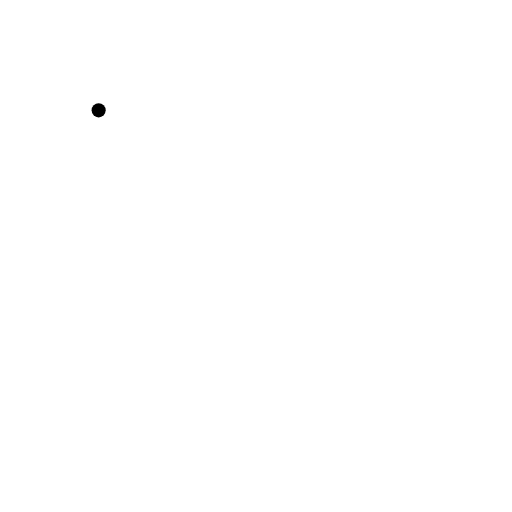
t = 0.00 s
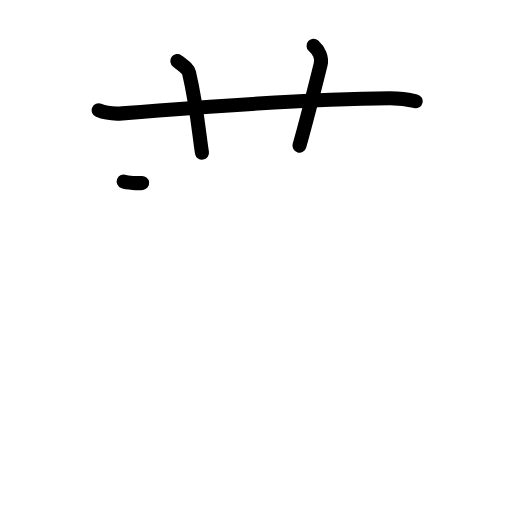
t = 3.25 s
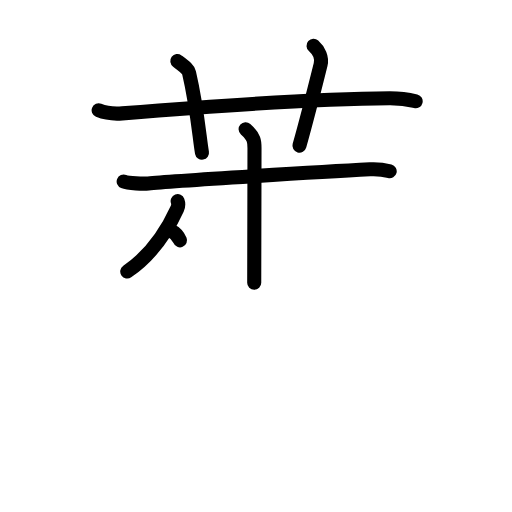
t = 6.25 s
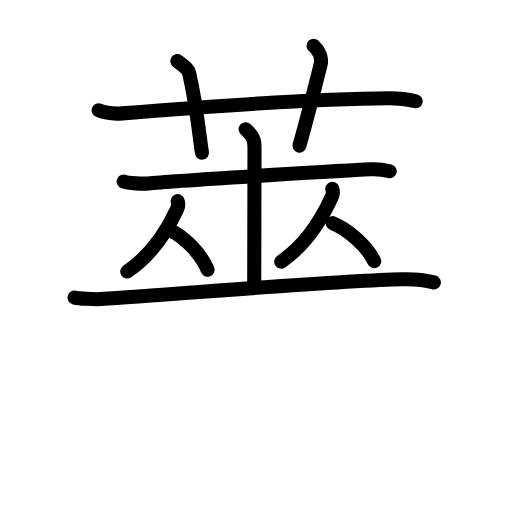
t = 9.58 s
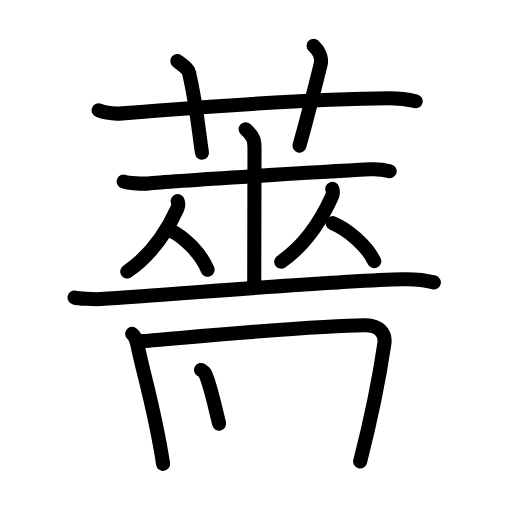
t = 12.88 s
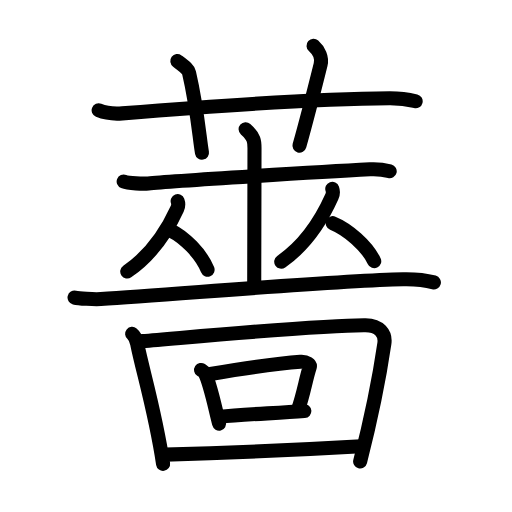
t = 16.00 s

The animated SVG that drew these frames (rendered in a browser with its animation timeline set to each time). Animation: 48 SMIL elements (animate=48); one cycle of 16.00 s.

<?xml version="1.0" encoding="UTF-8"?>
<!--
AniKanjiVG is licensed by CC-BY-SA Paul C. Sommerhoff (https://bitbucket.org/sommerhoff/anikanjivg).
AniKanjiVG uses KanjiVG which is licensed by CC-BY-SA Ulrich Apel (http://kanjivg.tagaini.net).
See also http://creativecommons.org/licenses/by-sa/3.0/
-->
<svg xmlns:kvg='http://kanjivg.tagaini.net' xmlns='http://www.w3.org/2000/svg' width='109' height='109' viewBox='0 0 109 109' style='fill:none;stroke:#000000;stroke-width:3;stroke-linecap:round;stroke-linejoin:round;' id="kvg:kanji_08594"><g id="kvg:08594" kvg:element="薔"><g id="kvg:08594-g1" kvg:element="艹" kvg:variant="true" kvg:original="艸" kvg:position="top" kvg:radical="general"><path id="kvg:08594-s1" kvg:type="㇐" d="M21,23.49c1.59,0.65,3.43,0.77,5.02,0.65c14.59-1.18,40.1-3.13,56.92-3.22c2.65-0.01,4.23,0.31,5.55,0.63"><animate attributeName="d" begin="0.0s" dur="0.3333333333333333s" from="M21,23.49C21,23.49,21,23.49,21,23.49" to="M21,23.49c1.59,0.65,3.43,0.77,5.02,0.65" />
<animate attributeName="d" begin="0.3333333333333333s" dur="0.3333333333333333s" from="M21,23.49c1.59,0.65,3.43,0.77,5.02,0.65c0,0,0,0,0,0,0" to="M21,23.49c1.59,0.65,3.43,0.77,5.02,0.65c14.59-1.18,40.1-3.13,56.92-3.22" />
<animate attributeName="d" begin="0.6666666666666666s" dur="0.3333333333333333s" from="M21,23.49c1.59,0.65,3.43,0.77,5.02,0.65c14.59-1.18,40.1-3.13,56.92-3.22c0,0,0,0,0,0,0" to="M21,23.49c1.59,0.65,3.43,0.77,5.02,0.65c14.59-1.18,40.1-3.13,56.92-3.22c2.65-0.01,4.23,0.31,5.55,0.63" />
</path>
<path id="kvg:08594-s2" kvg:type="㇑a" d="M37.75,13c1.75,1.3,2.31,1.69,2.5,2.49C42,22.98,42.5,29.78,43,32.5"><animate attributeName="d" begin="1.0s" dur="0.5s" from="M37.75,13C37.75,13,37.75,13,37.75,13" to="M37.75,13c1.75,1.3,2.31,1.69,2.5,2.49" />
<animate attributeName="d" begin="1.5s" dur="0.5s" from="M37.75,13c1.75,1.3,2.31,1.69,2.5,2.49c0,0,0,0,0,0,0" to="M37.75,13c1.75,1.3,2.31,1.69,2.5,2.49C42,22.98,42.5,29.78,43,32.5" />
<animate attributeName="d" begin="0s" dur="1.0s" from="M-100,-100" to="M-100,-100" />
</path>
<path id="kvg:08594-s3" kvg:type="㇑a" d="M66.75,9.75c1.12,1,1.87,2.52,1.5,4c-1.12,4.5-2.88,11.5-4.5,17.25"><animate attributeName="d" begin="2.0s" dur="0.5s" from="M66.75,9.75C66.75,9.75,66.75,9.75,66.75,9.75" to="M66.75,9.75c1.12,1,1.87,2.52,1.5,4" />
<animate attributeName="d" begin="2.5s" dur="0.5s" from="M66.75,9.75c1.12,1,1.87,2.52,1.5,4c0,0,0,0,0,0,0" to="M66.75,9.75c1.12,1,1.87,2.52,1.5,4c-1.12,4.5-2.88,11.5-4.5,17.25" />
<animate attributeName="d" begin="0s" dur="2.0s" from="M-100,-100" to="M-100,-100" />
</path>
</g>
<g id="kvg:08594-g2" kvg:element="嗇" kvg:position="bottom"><g id="kvg:08594-g3" kvg:element="巫" kvg:variant="true" kvg:position="top"><g id="kvg:08594-g4" kvg:element="工" kvg:part="1" kvg:variant="true"><g id="kvg:08594-g5" kvg:element="土" kvg:part="1"><path id="kvg:08594-s4" kvg:type="㇐" d="M26.33,38.65c0.99,0.39,4.24,0.52,5.24,0.4c4.68-0.53,39.33-2.59,47.19-3c1.54-0.08,2.93,0.08,4.2,0.41"><animate attributeName="d" begin="3.0s" dur="0.3333333333333333s" from="M26.33,38.65C26.33,38.65,26.33,38.65,26.33,38.65" to="M26.33,38.65c0.99,0.39,4.24,0.52,5.24,0.4" />
<animate attributeName="d" begin="3.3333333333333335s" dur="0.3333333333333333s" from="M26.33,38.65c0.99,0.39,4.24,0.52,5.24,0.4c0,0,0,0,0,0,0" to="M26.33,38.65c0.99,0.39,4.24,0.52,5.24,0.4c4.68-0.53,39.33-2.59,47.19-3" />
<animate attributeName="d" begin="3.6666666666666665s" dur="0.3333333333333333s" from="M26.33,38.65c0.99,0.39,4.24,0.52,5.24,0.4c4.68-0.53,39.33-2.59,47.19-3c0,0,0,0,0,0,0" to="M26.33,38.65c0.99,0.39,4.24,0.52,5.24,0.4c4.68-0.53,39.33-2.59,47.19-3c1.54-0.08,2.93,0.08,4.2,0.41" />
<animate attributeName="d" begin="0s" dur="3.0s" from="M-100,-100" to="M-100,-100" />
</path>
<path id="kvg:08594-s5" kvg:type="㇑" d="M52.29,27.5c1.89,1.68,1.89,2.68,1.89,4.03c0,9.4-0.06,12.56-0.06,28.66"><animate attributeName="d" begin="4.0s" dur="0.5s" from="M52.29,27.5C52.29,27.5,52.29,27.5,52.29,27.5" to="M52.29,27.5c1.89,1.68,1.89,2.68,1.89,4.03" />
<animate attributeName="d" begin="4.5s" dur="0.5s" from="M52.29,27.5c1.89,1.68,1.89,2.68,1.89,4.03c0,0,0,0,0,0,0" to="M52.29,27.5c1.89,1.68,1.89,2.68,1.89,4.03c0,9.4-0.06,12.56-0.06,28.66" />
<animate attributeName="d" begin="0s" dur="4.0s" from="M-100,-100" to="M-100,-100" />
</path>
</g>
</g>
<g id="kvg:08594-g6" kvg:element="从"><g id="kvg:08594-g7" kvg:element="人" kvg:position="left"><path id="kvg:08594-s6" kvg:type="㇒" d="M37.82,42.82c0.14,0.38,0.1,1.2-0.09,1.62c-1.88,4.1-4.84,9.44-10.64,13.36"><animate attributeName="d" begin="5.0s" dur="0.5s" from="M37.82,42.82C37.82,42.82,37.82,42.82,37.82,42.82" to="M37.82,42.82c0.14,0.38,0.1,1.2-0.09,1.62" />
<animate attributeName="d" begin="5.5s" dur="0.5s" from="M37.82,42.82c0.14,0.38,0.1,1.2-0.09,1.62c0,0,0,0,0,0,0" to="M37.82,42.82c0.14,0.38,0.1,1.2-0.09,1.62c-1.88,4.1-4.84,9.44-10.64,13.36" />
<animate attributeName="d" begin="0s" dur="5.0s" from="M-100,-100" to="M-100,-100" />
</path>
<path id="kvg:08594-s7" kvg:type="㇏" d="M36.37,49.08c2.83,1.35,6.44,4.93,7.82,8.33"><animate attributeName="d" begin="6.0s" dur="1.0s" from="M36.37,49.08C36.37,49.08,36.37,49.08,36.37,49.08" to="M36.37,49.08c2.83,1.35,6.44,4.93,7.82,8.33" />
<animate attributeName="d" begin="0s" dur="6.0s" from="M-100,-100" to="M-100,-100" />
</path>
</g>
<g id="kvg:08594-g8" kvg:element="人" kvg:position="right"><path id="kvg:08594-s8" kvg:type="㇒" d="M70.74,40.19c0.14,0.39,0.11,1.24-0.09,1.68c-1.91,4.25-4.91,9.78-10.78,13.84"><animate attributeName="d" begin="7.0s" dur="0.5s" from="M70.74,40.19C70.74,40.19,70.74,40.19,70.74,40.19" to="M70.74,40.19c0.14,0.39,0.11,1.24-0.09,1.68" />
<animate attributeName="d" begin="7.5s" dur="0.5s" from="M70.74,40.19c0.14,0.39,0.11,1.24-0.09,1.68c0,0,0,0,0,0,0" to="M70.74,40.19c0.14,0.39,0.11,1.24-0.09,1.68c-1.91,4.25-4.91,9.78-10.78,13.84" />
<animate attributeName="d" begin="0s" dur="7.0s" from="M-100,-100" to="M-100,-100" />
</path>
<path id="kvg:08594-s9" kvg:type="㇏" d="M70.84,47.51c3.2,1.31,7.27,4.79,8.83,8.09"><animate attributeName="d" begin="8.0s" dur="1.0s" from="M70.84,47.51C70.84,47.51,70.84,47.51,70.84,47.51" to="M70.84,47.51c3.2,1.31,7.27,4.79,8.83,8.09" />
<animate attributeName="d" begin="0s" dur="8.0s" from="M-100,-100" to="M-100,-100" />
</path>
</g>
</g>
<g id="kvg:08594-g9" kvg:element="工" kvg:part="2" kvg:variant="true"><g id="kvg:08594-g10" kvg:element="土"><path id="kvg:08594-s10" kvg:type="㇐" d="M15.87,63.34c0.89,0.21,4.08,0.42,5.59,0.33c16.28-1.01,49.53-3.92,64.35-4.22c2.43-0.05,5.34,0.34,6.56,0.67"><animate attributeName="d" begin="9.0s" dur="0.3333333333333333s" from="M15.87,63.34C15.87,63.34,15.87,63.34,15.87,63.34" to="M15.87,63.34c0.89,0.21,4.08,0.42,5.59,0.33" />
<animate attributeName="d" begin="9.333333333333334s" dur="0.3333333333333333s" from="M15.87,63.34c0.89,0.21,4.08,0.42,5.59,0.33c0,0,0,0,0,0,0" to="M15.87,63.34c0.89,0.21,4.08,0.42,5.59,0.33c16.28-1.01,49.53-3.92,64.35-4.22" />
<animate attributeName="d" begin="9.666666666666666s" dur="0.3333333333333333s" from="M15.87,63.34c0.89,0.21,4.08,0.42,5.59,0.33c16.28-1.01,49.53-3.92,64.35-4.22c0,0,0,0,0,0,0" to="M15.87,63.34c0.89,0.21,4.08,0.42,5.59,0.33c16.28-1.01,49.53-3.92,64.35-4.22c2.43-0.05,5.34,0.34,6.56,0.67" />
<animate attributeName="d" begin="0s" dur="9.0s" from="M-100,-100" to="M-100,-100" />
</path>
</g>
</g>
</g>
<g id="kvg:08594-g11" kvg:element="回" kvg:position="bottom"><g id="kvg:08594-g12" kvg:element="囗" kvg:part="1"><path id="kvg:08594-s11" kvg:type="㇑" d="M28.13,71.08c0.81,0.66,0.93,1.37,1.1,2.21c1.13,5.67,3.83,14.38,5.49,25.47"><animate attributeName="d" begin="10.0s" dur="0.5s" from="M28.13,71.08C28.13,71.08,28.13,71.08,28.13,71.08" to="M28.13,71.08c0.81,0.66,0.93,1.37,1.1,2.21" />
<animate attributeName="d" begin="10.5s" dur="0.5s" from="M28.13,71.08c0.81,0.66,0.93,1.37,1.1,2.21c0,0,0,0,0,0,0" to="M28.13,71.08c0.81,0.66,0.93,1.37,1.1,2.21c1.13,5.67,3.83,14.38,5.49,25.47" />
<animate attributeName="d" begin="0s" dur="10.0s" from="M-100,-100" to="M-100,-100" />
</path>
<path id="kvg:08594-s12" kvg:type="㇕a" d="M30.29,72.62c13.83-1.15,38.87-3.47,47.53-3.39c2.93,0.02,4.32,1.79,4.01,3.9c-1.08,7.38-3.01,16.72-5.16,25.1"><animate attributeName="d" begin="11.0s" dur="0.3333333333333333s" from="M30.29,72.62C30.29,72.62,30.29,72.62,30.29,72.62" to="M30.29,72.62c13.83-1.15,38.87-3.47,47.53-3.39" />
<animate attributeName="d" begin="11.333333333333334s" dur="0.3333333333333333s" from="M30.29,72.62c13.83-1.15,38.87-3.47,47.53-3.39c0,0,0,0,0,0,0" to="M30.29,72.62c13.83-1.15,38.87-3.47,47.53-3.39c2.93,0.02,4.32,1.79,4.01,3.9" />
<animate attributeName="d" begin="11.666666666666666s" dur="0.3333333333333333s" from="M30.29,72.62c13.83-1.15,38.87-3.47,47.53-3.39c2.93,0.02,4.32,1.79,4.01,3.9c0,0,0,0,0,0,0" to="M30.29,72.62c13.83-1.15,38.87-3.47,47.53-3.39c2.93,0.02,4.32,1.79,4.01,3.9c-1.08,7.38-3.01,16.72-5.16,25.1" />
<animate attributeName="d" begin="0s" dur="11.0s" from="M-100,-100" to="M-100,-100" />
</path>
</g>
<g id="kvg:08594-g13" kvg:element="口"><path id="kvg:08594-s13" kvg:type="㇑" d="M42.81,78.76c0.32,0.21,0.64,0.38,0.78,0.64c1.1,2.05,2.12,7.1,3.06,10.78"><animate attributeName="d" begin="12.0s" dur="0.5s" from="M42.81,78.76C42.81,78.76,42.81,78.76,42.81,78.76" to="M42.81,78.76c0.32,0.21,0.64,0.38,0.78,0.64" />
<animate attributeName="d" begin="12.5s" dur="0.5s" from="M42.81,78.76c0.32,0.21,0.64,0.38,0.78,0.64c0,0,0,0,0,0,0" to="M42.81,78.76c0.32,0.21,0.64,0.38,0.78,0.64c1.1,2.05,2.12,7.1,3.06,10.78" />
<animate attributeName="d" begin="0s" dur="12.0s" from="M-100,-100" to="M-100,-100" />
</path>
<path id="kvg:08594-s14" kvg:type="㇕b" d="M44.78,79.62c6.48-1.07,15.46-2.32,19.17-2.59c1.36-0.1,2.17,0.58,1.98,1.16c-0.8,2.39-1.29,5.71-2.48,9.02"><animate attributeName="d" begin="13.0s" dur="0.3333333333333333s" from="M44.78,79.62C44.78,79.62,44.78,79.62,44.78,79.62" to="M44.78,79.62c6.48-1.07,15.46-2.32,19.17-2.59" />
<animate attributeName="d" begin="13.333333333333334s" dur="0.3333333333333333s" from="M44.78,79.62c6.48-1.07,15.46-2.32,19.17-2.59c0,0,0,0,0,0,0" to="M44.78,79.62c6.48-1.07,15.46-2.32,19.17-2.59c1.36-0.1,2.17,0.58,1.98,1.16" />
<animate attributeName="d" begin="13.666666666666666s" dur="0.3333333333333333s" from="M44.78,79.62c6.48-1.07,15.46-2.32,19.17-2.59c1.36-0.1,2.17,0.58,1.98,1.16c0,0,0,0,0,0,0" to="M44.78,79.62c6.48-1.07,15.46-2.32,19.17-2.59c1.36-0.1,2.17,0.58,1.98,1.16c-0.8,2.39-1.29,5.71-2.48,9.02" />
<animate attributeName="d" begin="0s" dur="13.0s" from="M-100,-100" to="M-100,-100" />
</path>
<path id="kvg:08594-s15" kvg:type="㇐b" d="M46.83,88.73c4.69-0.53,11.98-0.75,17.96-1.22"><animate attributeName="d" begin="14.0s" dur="1.0s" from="M46.83,88.73C46.83,88.73,46.83,88.73,46.83,88.73" to="M46.83,88.73c4.69-0.53,11.98-0.75,17.96-1.22" />
<animate attributeName="d" begin="0s" dur="14.0s" from="M-100,-100" to="M-100,-100" />
</path>
</g>
<g id="kvg:08594-g14" kvg:element="囗" kvg:part="2"><path id="kvg:08594-s16" kvg:type="㇐a" d="M35.14,96.78c9.88-0.26,29.59-1.08,41.77-1.78"><animate attributeName="d" begin="15.0s" dur="1.0s" from="M35.14,96.78C35.14,96.78,35.14,96.78,35.14,96.78" to="M35.14,96.78c9.88-0.26,29.59-1.08,41.77-1.78" />
<animate attributeName="d" begin="0s" dur="15.0s" from="M-100,-100" to="M-100,-100" />
</path>
</g>
</g>
</g>
</g>
</svg>
